Image classification data set "data" (tanverhassantanver/Automated-Identification-of-Medicinal-Plants-Through-Image-Processing-and-Transfer-Learning on GitHub). Class labels (5): Aristolochia indica, Centella asiatica, giant calotrope, green chiretta, Terminalia bellirica.

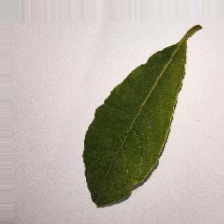
Label: Terminalia bellirica

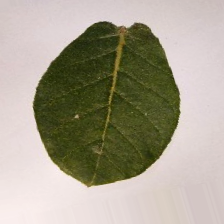
Label: giant calotrope

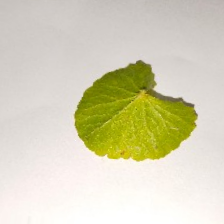
Label: Centella asiatica

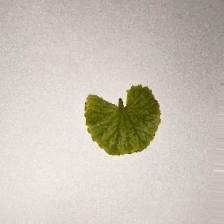
Label: Centella asiatica

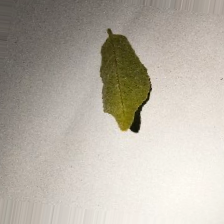
Label: Aristolochia indica

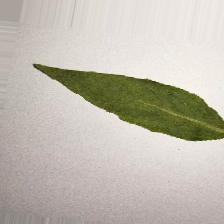
Label: green chiretta
